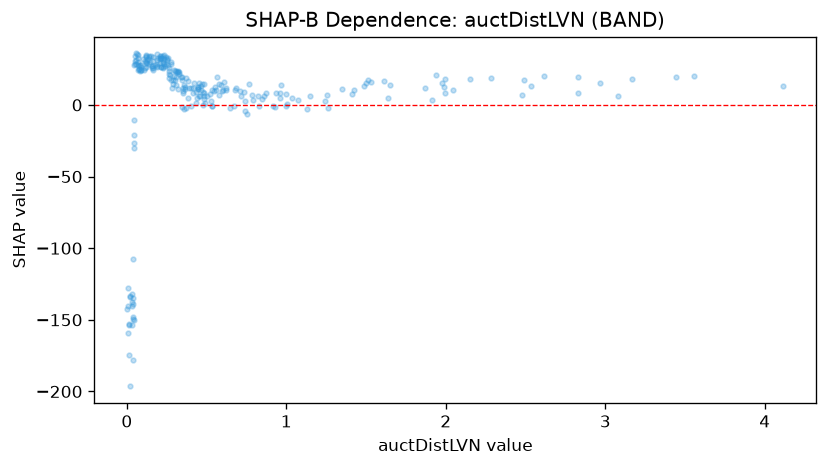

Values plotted in this chart, from the file beside it:
feature_value, shap_value
0.436, 8.684
0.231, 32.09
0.046, -10.39
0.213, 26.33
0.598, 10.01
0.187, 27.51
0.045, -20.65
0.187, 28.58
0.075, 24.92
0.049, 33.95
0.03, -140.2
0.708, 9.425
0.933, 8.563
0.251, 31.44
1.611, 16.48
2.48, 7.162
0.23, 30.05
0.345, 19.46
0.244, 28.75
0.123, 33.11
0.355, 9.889
0.217, 26.56
0.291, 17.09
0.046, -30.04
2.49, 17.56
0.152, 34.17
0.1, 31.99
0.146, 29.72
0.362, 11.12
0.321, 11.27
0.847, 4.159
2.532, 13.53
0.121, 34.36
0.342, 19.18
0.197, 32.61
0.467, 13.09
0.122, 26.66
0.188, 26.3
0.258, 32.49
0.48, 8.752
0.526, 2.64
0.037, -138.7
0.206, 31.72
0.481, 6.57
0.133, 32.35
0.363, 12.75
1.151, 5.997
0.112, 30.65
0.01, -159.5
0.482, 8.26
0.294, 20.19
0.27, 20.79
0.299, 17.16
0.227, 33.81
0.421, 15.16
0.412, 12
0.306, 19.14
0.014, -153.7
1.997, 18.34
2.282, 18.45
... 193 more rows
